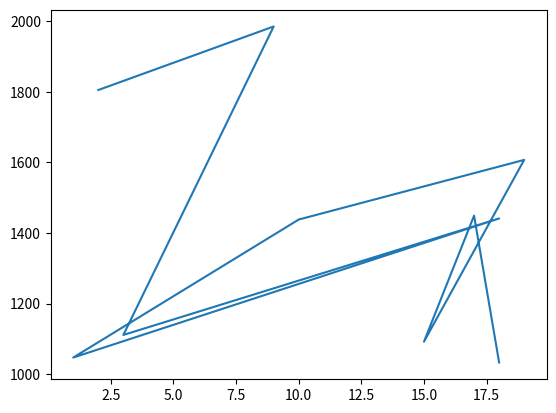

This chart was generated by the following Python code:
import matplotlib.pylab as plt
from random import randint

x = [randint(0, 20) for _ in range(10)]
y = [randint(1000, 2000) for _ in range(10)]
plt.plot(x, y)
plt.show()
